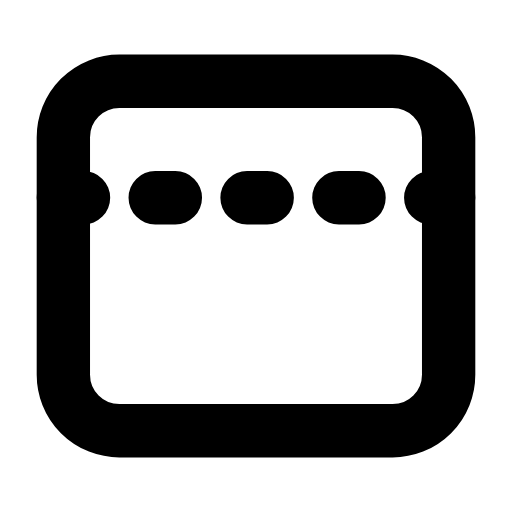
t = 0.00 s
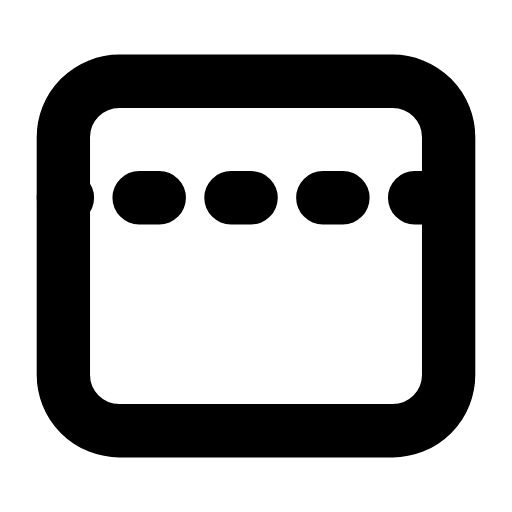
t = 0.34 s
t = 0.65 s: frame unchanged from t = 0.00 s, image omitted
t = 0.88 s: frame unchanged from t = 0.00 s, image omitted
t = 1.19 s: frame unchanged from t = 0.00 s, image omitted
t = 1.50 s: frame unchanged from t = 0.00 s, image omitted

The animated SVG that drew these frames (rendered in a browser with its animation timeline set to each time). Animation: 1 SMIL element (animate=1); one cycle of 1.80 s, repeats indefinitely.

<svg xmlns="http://www.w3.org/2000/svg" width="24" height="24" viewBox="0 0 24 24" fill="none"><g transform="translate(-0.6 -0.6) scale(1.05)"><rect stroke="currentColor" stroke-width="2.381" stroke-linecap="round" stroke-linejoin="round" fill="none" x="3.4" y="4.2" width="17.2" height="15.6" rx="2.5"></rect><line stroke="currentColor" stroke-width="2.381" stroke-linecap="round" stroke-linejoin="round" fill="none" x1="3.4" x2="20.6" y1="9.4" y2="9.4" stroke-dasharray="0.9 3.2"><animate attributeName="stroke-dashoffset" values="0;0;-4.1;-4.1;-4.1;-4.1;0;0;0" keyTimes="0;0.135;0.36;0.45;0.6;0.66;0.81;0.9;1" dur="1.8s" repeatCount="indefinite" calcMode="spline" keySplines="0.16 1 0.3 1;0.16 1 0.3 1;0.16 1 0.3 1;0.16 1 0.3 1;0.16 1 0.3 1;0.16 1 0.3 1;0.16 1 0.3 1;0.16 1 0.3 1"/></line></g></svg>
